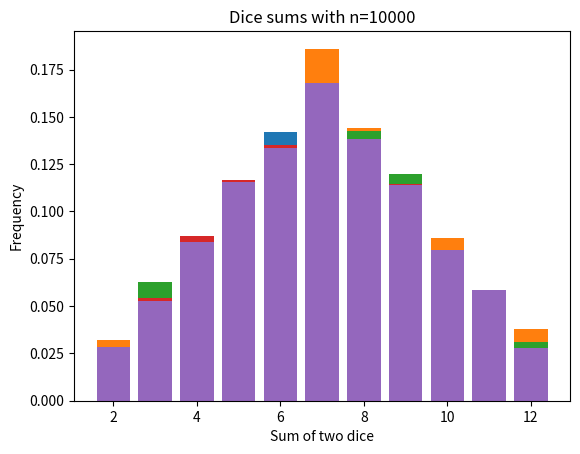

Write the Python code that produced this figure.
import numpy as np
import matplotlib.pyplot as plt
n_values = [500, 1000, 2000, 5000, 10000]
for n in n_values:
    dice1 = np.random.randint(1, 7, n)
    dice2 = np.random.randint(1, 7, n)
    sums = dice1 + dice2
    counts, bins = np.histogram(sums, range(2, 14))
    plt.bar(bins[:-1], counts / n)   # frequency = counts / total
    plt.title("Dice sums with n=" + str(n))
    plt.xlabel("Sum of two dice")
    plt.ylabel("Frequency")
    plt.show()
